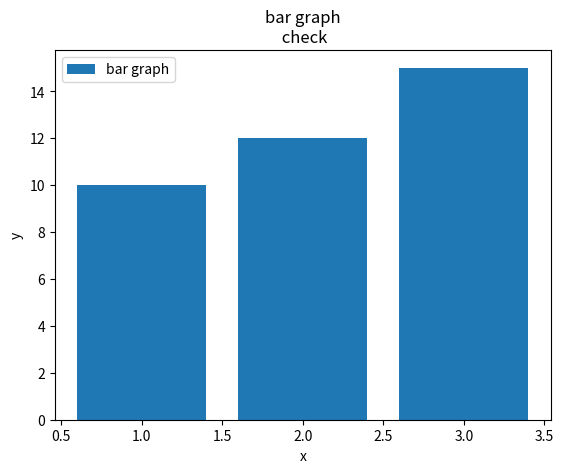

Reproduce this figure in Python.
import matplotlib.pyplot as plt
x=[1,2,3]
y=[10,12,15]
plt.bar(x,y, label="bar graph")
plt.xlabel('x')
plt.ylabel('y')
plt.title('bar graph\n check')
plt.legend()
plt.show()
